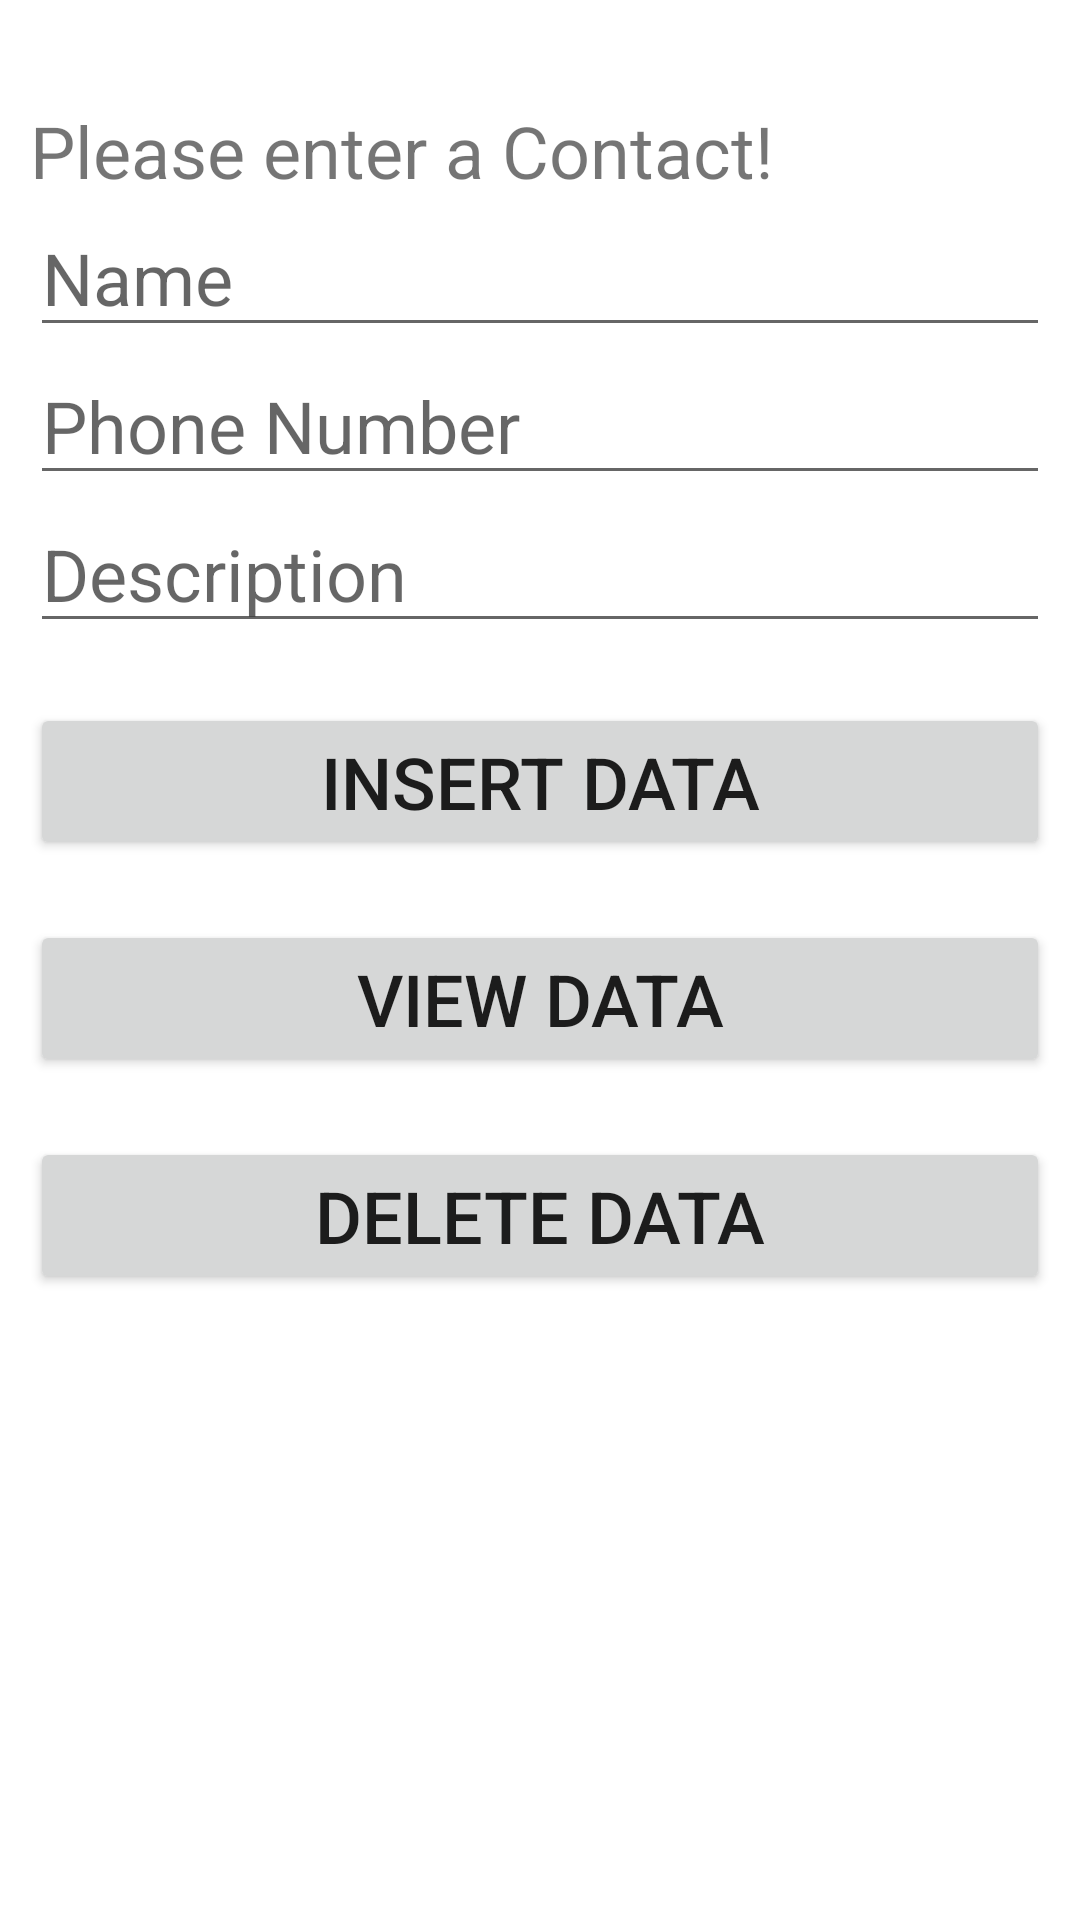

Layout XML and referenced resources for this Android screen:
<!-- AndroidManifest.xml: application theme Theme.BukuKontalSQLite -->
<!-- res/layout/activity_main.xml -->
<?xml version="1.0" encoding="utf-8"?>
<RelativeLayout xmlns:android="http://schemas.android.com/apk/res/android"
    xmlns:app="http://schemas.android.com/apk/res-auto"
    xmlns:tools="http://schemas.android.com/tools"
    android:layout_width="match_parent"
    android:layout_height="match_parent"
    tools:context=".MainActivity"
    android:padding="10dp">

    <TextView
        android:id="@+id/text"
        android:layout_width="match_parent"
        android:layout_height="wrap_content"
        android:text="Please enter a Contact!"
        android:textSize="24dp"
        android:layout_marginTop="24dp"/>
    <EditText
        android:id="@+id/name"
        android:layout_width="match_parent"
        android:layout_height="wrap_content"
        android:textSize="24dp"
        android:layout_below="@+id/text"
        android:hint="Name"/>

    <EditText
        android:id="@+id/number"
        android:layout_width="match_parent"
        android:layout_height="wrap_content"
        android:layout_below="@+id/name"
        android:hint="Phone Number"
        android:textSize="24dp" />

    <EditText
        android:id="@+id/age"
        android:layout_width="match_parent"
        android:layout_height="wrap_content"
        android:textSize="24dp"
        android:layout_below="@id/number"
        android:hint="Description"/>

    <Button
        android:id="@+id/btnInsert"
        android:layout_width="match_parent"
        android:layout_height="wrap_content"
        android:text="Insert Data"
        android:textSize="24dp"
        android:layout_below="@+id/age"
        android:layout_marginTop="20dp"/>

    <Button
        android:id="@+id/btnView"
        android:layout_width="match_parent"
        android:layout_height="wrap_content"
        android:text="View Data"
        android:textSize="24dp"
        android:layout_below="@+id/btnInsert"
        android:layout_marginTop="20dp"/>

    <Button
        android:id="@+id/btnDelete"
        android:layout_width="match_parent"
        android:layout_height="wrap_content"
        android:text="Delete Data"
        android:textSize="24dp"
        android:layout_below="@+id/btnView"
        android:layout_marginTop="20dp"/>


</RelativeLayout>
<!-- resources referenced by this layout -->
<resources>
  <style name="Theme.BukuKontalSQLite" parent="Theme.MaterialComponents.DayNight.DarkActionBar">
          
          <item name="colorPrimary">@color/purple_500</item>
          <item name="colorPrimaryVariant">@color/purple_700</item>
          <item name="colorOnPrimary">@color/white</item>
          
          <item name="colorSecondary">@color/teal_200</item>
          <item name="colorSecondaryVariant">@color/teal_700</item>
          <item name="colorOnSecondary">@color/black</item>
          
          <item name="android:statusBarColor" tools:targetApi="l">?attr/colorPrimaryVariant</item>
          
      </style>
  <!-- not gathered from this repository: default colours our renderer supplied (Android Studio template values) -->
  <color name="purple_500">#FF6200EE</color>
  <color name="purple_700">#FF3700B3</color>
  <color name="teal_200">#FF03DAC5</color>
  <color name="teal_700">#FF018786</color>
  <color name="black">#FF000000</color>
  <color name="white">#FFFFFFFF</color>
</resources>
